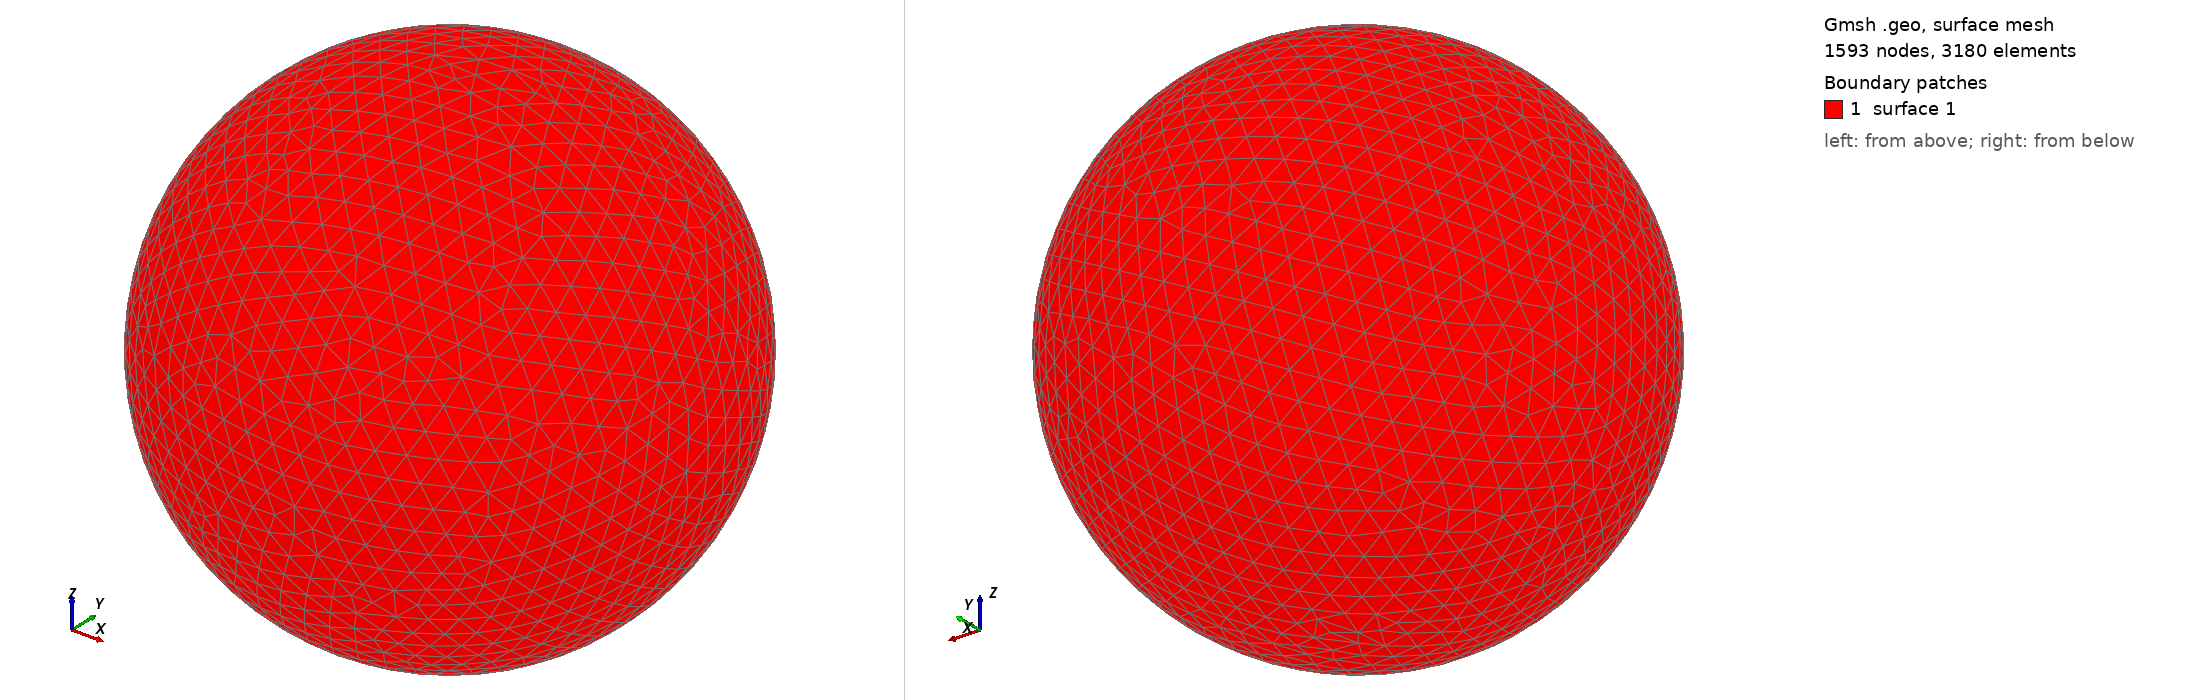

Gmsh geometry script, surface-meshed: 1593 nodes, 3180 surface elements. Boundary patches (legend numbers): 1 surface 1. Left view from above one corner, right view from below the opposite corner. The script declares no physical surfaces, so the legend lists its geometric surfaces. The drawing asked Gmsh for element sizes between 1% and 20% of the model's largest extent; the script's own settings can give other sizes.

=== shot2644.geo (drawn) ===
SetFactory("OpenCASCADE");
Point(1) = {0,0,0,0};
Sphere(1) = {0,0,0,0.67870000};
MeshSize{ PointsOf{ Surface{:}; } } = 0.067870000;
Mesh.ElementOrder=1;
Mesh.Format=39;
